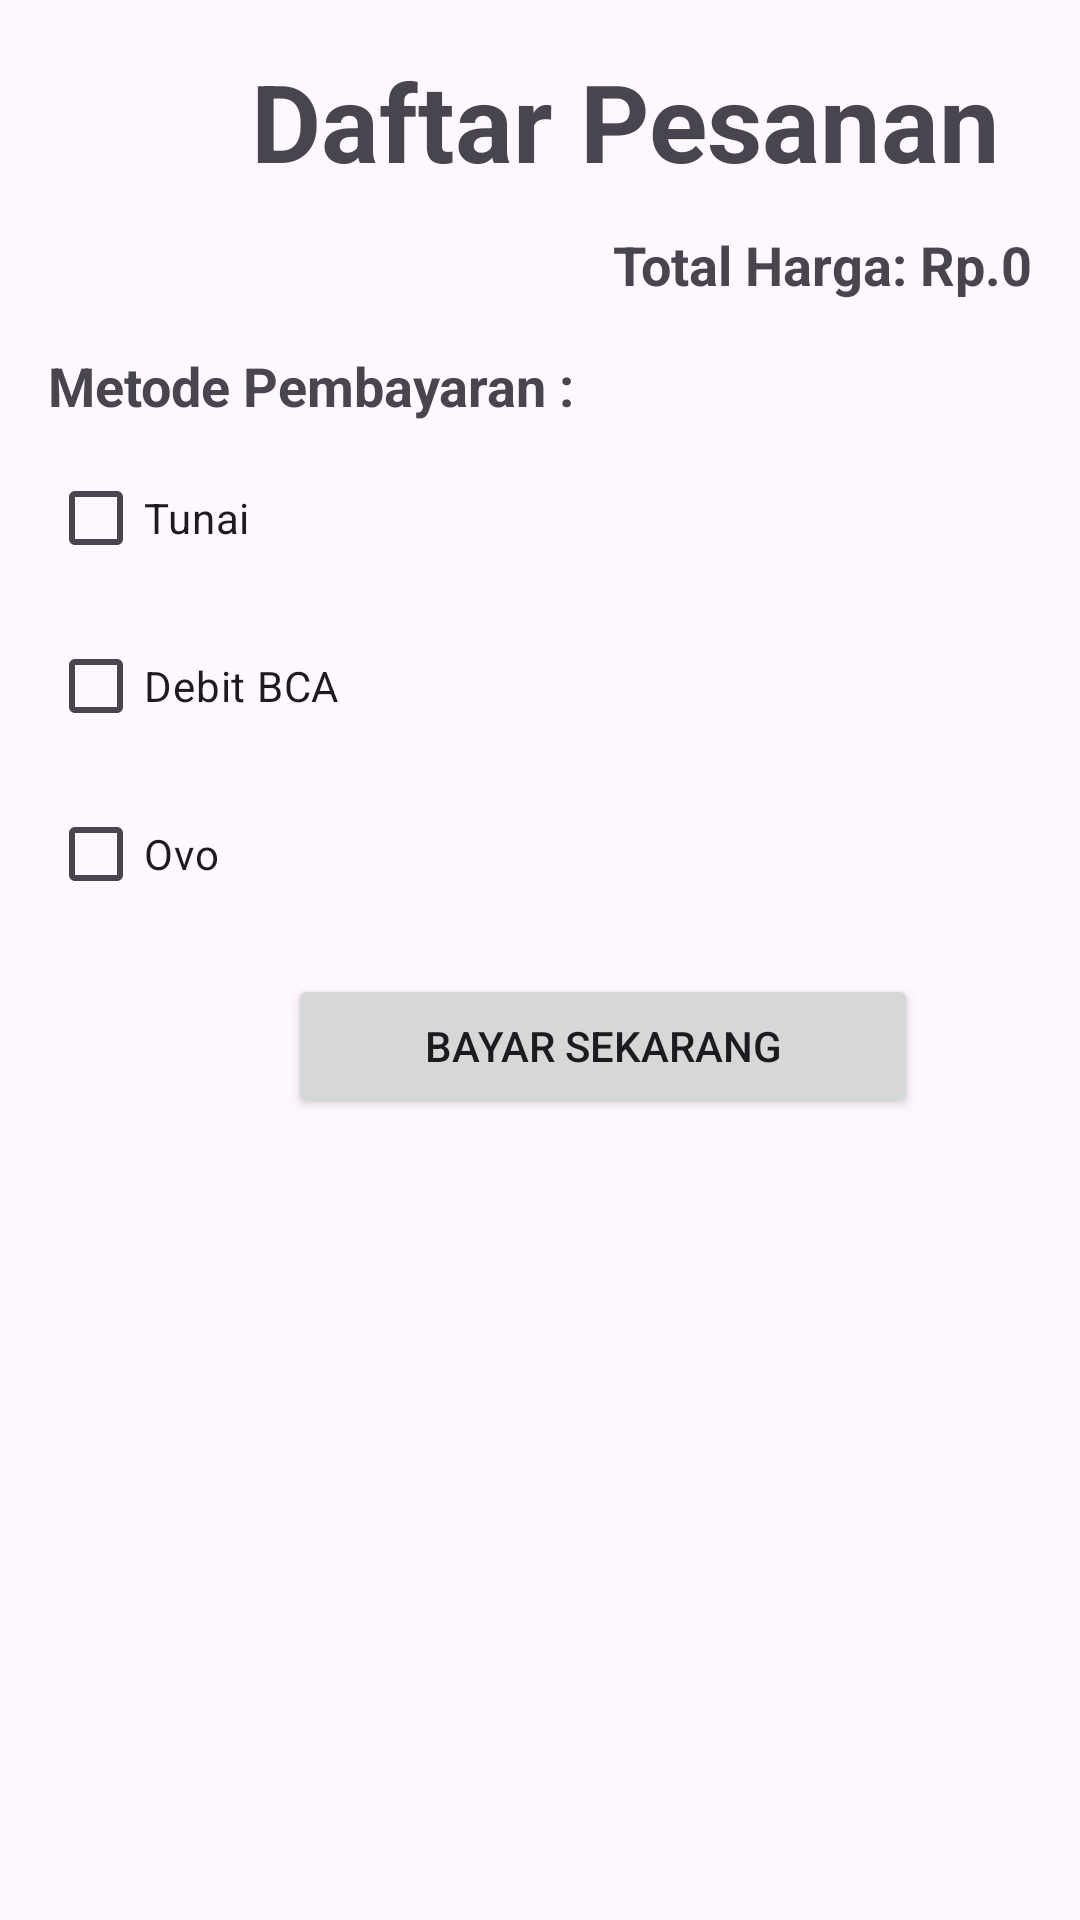

Android layout source for this screen:
<!-- AndroidManifest.xml: application theme Theme.CobaRiwayatMakanan -->
<!-- res/layout/activity_list_food.xml -->
<?xml version="1.0" encoding="utf-8"?>
<LinearLayout xmlns:android="http://schemas.android.com/apk/res/android"
    xmlns:app="http://schemas.android.com/apk/res-auto"
    xmlns:tools="http://schemas.android.com/tools"
    android:layout_width="match_parent"
    android:layout_height="match_parent"
    android:orientation="vertical"
    android:padding="16dp"
    tools:context=".MainActivity">

    <TextView
        android:layout_width="385dp"
        android:layout_height="44dp"
        android:text="Daftar Pesanan"
        android:textSize="36sp"
        android:textStyle="bold"
        android:textAlignment="center" />

    <TextView
        android:id="@+id/total_price"
        android:layout_width="wrap_content"
        android:layout_height="wrap_content"
        android:text="Total Harga: Rp.0"
        android:textSize="18sp"
        android:textStyle="bold"
        android:layout_gravity="end"
        android:layout_marginTop="16dp" />
    <TextView
        android:id="@+id/metode_pembayaran"
        android:layout_width="wrap_content"
        android:layout_height="wrap_content"
        android:text="Metode Pembayaran :"
        android:textSize="18sp"
        android:textStyle="bold"
        android:layout_gravity="start"
        android:layout_marginTop="16dp" />

    <CheckBox
        android:id="@+id/tunai"
        android:layout_width="wrap_content"
        android:layout_height="wrap_content"
        android:text="Tunai"
        android:layout_gravity="start"
        android:layout_marginTop="8dp" />
    <CheckBox
        android:id="@+id/debitbca"
        android:layout_width="wrap_content"
        android:layout_height="wrap_content"
        android:text="Debit BCA"
        android:layout_gravity="start"
        android:layout_marginTop="8dp" />
    <CheckBox
        android:id="@+id/ovo"
        android:layout_width="wrap_content"
        android:layout_height="wrap_content"
        android:text="Ovo"
        android:layout_gravity="start"
        android:layout_marginTop="8dp" />

    <Button
        android:id="@+id/btnPay"
        android:layout_width="210dp"
        android:layout_height="wrap_content"
        android:layout_marginLeft="80dp"
        android:text="Bayar Sekarang"

        android:layout_marginTop="16dp" />

</LinearLayout>
<!-- resources referenced by this layout -->
<resources>
  <style name="Theme.CobaRiwayatMakanan" parent="Base.Theme.CobaRiwayatMakanan" />
  <style name="Base.Theme.CobaRiwayatMakanan" parent="Theme.Material3.DayNight.NoActionBar">
          
          
      </style>
</resources>
